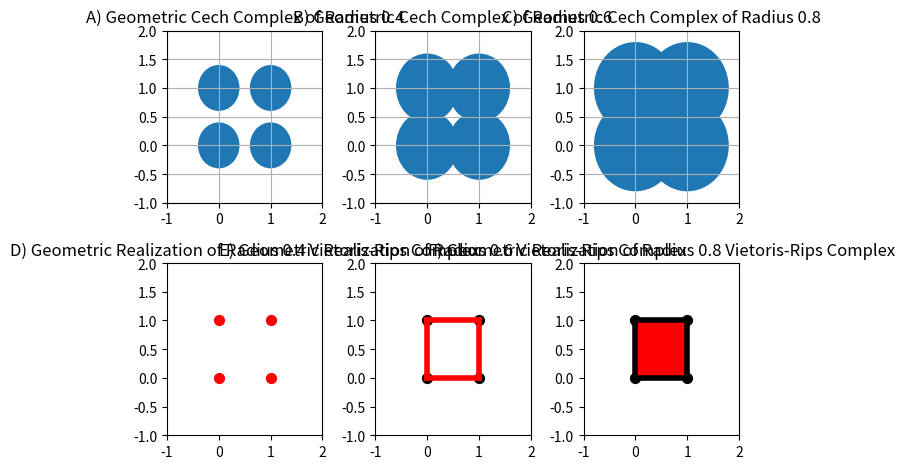

Write the Python code that produced this figure.
import numpy as np
import matplotlib.pyplot as plt

data=([0,0],[0,1],[1,0],[1,1])
data=np.asarray(data)

r1=0.4
r2=.6
r3=0.8
r4=5*np.sqrt(2)/2

plt.subplot(2,3,1)
plt.scatter(data[:,0],data[:,1],color='black')
plt.xlim(-1,2)
plt.ylim(-1,2)
c1=plt.Circle((0,0),radius=r1)
c2=plt.Circle((0,1),radius=r1)
c3=plt.Circle((1,0),radius=r1)
c4=plt.Circle((1,1),radius=r1)
c5=plt.Circle((10,10),radius=r1)
c6=plt.Circle((10,15),radius=r1)
c7=plt.Circle((15,10),radius=r1)
c8=plt.Circle((15,15),radius=r1)
plt.gca().add_artist(c1)
plt.gca().add_artist(c2)
plt.gca().add_artist(c3)
plt.gca().add_artist(c4)
plt.gca().add_artist(c5)
plt.gca().add_artist(c6)
plt.gca().add_artist(c7)
plt.gca().add_artist(c8)
plt.grid(True)
plt.title('A) Geometric Cech Complex of Radius '+str(r1))
 
plt.subplot(2,3,2)
plt.scatter(data[:,0],data[:,1],color='red')
plt.xlim(-1,2)
plt.ylim(-1,2)
c1=plt.Circle((0,0),radius=r2)
c2=plt.Circle((0,1),radius=r2)
c3=plt.Circle((1,0),radius=r2)
c4=plt.Circle((1,1),radius=r2)
c5=plt.Circle((10,10),radius=r2)
c6=plt.Circle((10,15),radius=r2)
c7=plt.Circle((15,10),radius=r2)
c8=plt.Circle((15,15),radius=r2)
plt.gca().add_artist(c1)
plt.gca().add_artist(c2)
plt.gca().add_artist(c3)
plt.gca().add_artist(c4)
plt.gca().add_artist(c5)
plt.gca().add_artist(c6)
plt.gca().add_artist(c7)
plt.gca().add_artist(c8)
plt.grid(True)
plt.title('B) Geometric Cech Complex of Radius '+str(round(r2,3)))

plt.subplot(2,3,3)
plt.scatter(data[:,0],data[:,1],color='red')
plt.xlim(-1,2)
plt.ylim(-1,2)
c1=plt.Circle((0,0),radius=r3)
c2=plt.Circle((0,1),radius=r3)
c3=plt.Circle((1,0),radius=r3)
c4=plt.Circle((1,1),radius=r3)
c5=plt.Circle((10,10),radius=r3)
c6=plt.Circle((10,15),radius=r3)
c7=plt.Circle((15,10),radius=r3)
c8=plt.Circle((15,15),radius=r3)
plt.gca().add_artist(c1)
plt.gca().add_artist(c2)
plt.gca().add_artist(c3)
plt.gca().add_artist(c4)
plt.gca().add_artist(c5)
plt.gca().add_artist(c6)
plt.gca().add_artist(c7)
plt.gca().add_artist(c8)
plt.grid(True)
plt.title('C) Geometric Cech Complex of Radius '+str(r3))


plt.subplot(2,3,4)
plt.scatter(data[:,0],data[:,1],color='red',s=50)
plt.xlim(-1,2)
plt.ylim(-1,2)
plt.grid(False)
plt.title('D) Geometric Realization of Radius '+str(r1)+' Vietoris-Rips Complex')

plt.subplot(2,3,5)
plt.scatter(data[:,0],data[:,1],color='black',s=50)
plt.xlim(-1,2)
plt.ylim(-1,2)
plt.plot([0,1],[1,1],color='red',linewidth=4)
plt.plot([0,1],[0,0],color='red',linewidth=4)
plt.plot([0,0],[1,0],color='red',linewidth=4)
plt.plot([1,1],[1,0],color='red',linewidth=4)
plt.grid(False)
plt.title('E) Geometric Realization of Radius '+str(r2)+' Vietoris-Rips Complex')

plt.subplot(2,3,6)
plt.scatter(data[:,0],data[:,1],color='black',s=50)
plt.xlim(-1,2)
plt.ylim(-1,2)
x=np.asarray([0,1])
y1=np.asarray([0,0])
y2=np.asarray([1,1])
plt.fill_between(x,y1,y2,facecolor='r')
plt.plot([0,1],[1,1],color='black',linewidth=4)
plt.plot([0,1],[0,0],color='black',linewidth=4)
plt.plot([0,0],[1,0],color='black',linewidth=4)
plt.plot([1,1],[1,0],color='black',linewidth=4)
plt.grid(False)
plt.title('F) Geometric Realization of Radius '+str(r3)+' Vietoris-Rips Complex')

plt.tight_layout()
plt.show()


